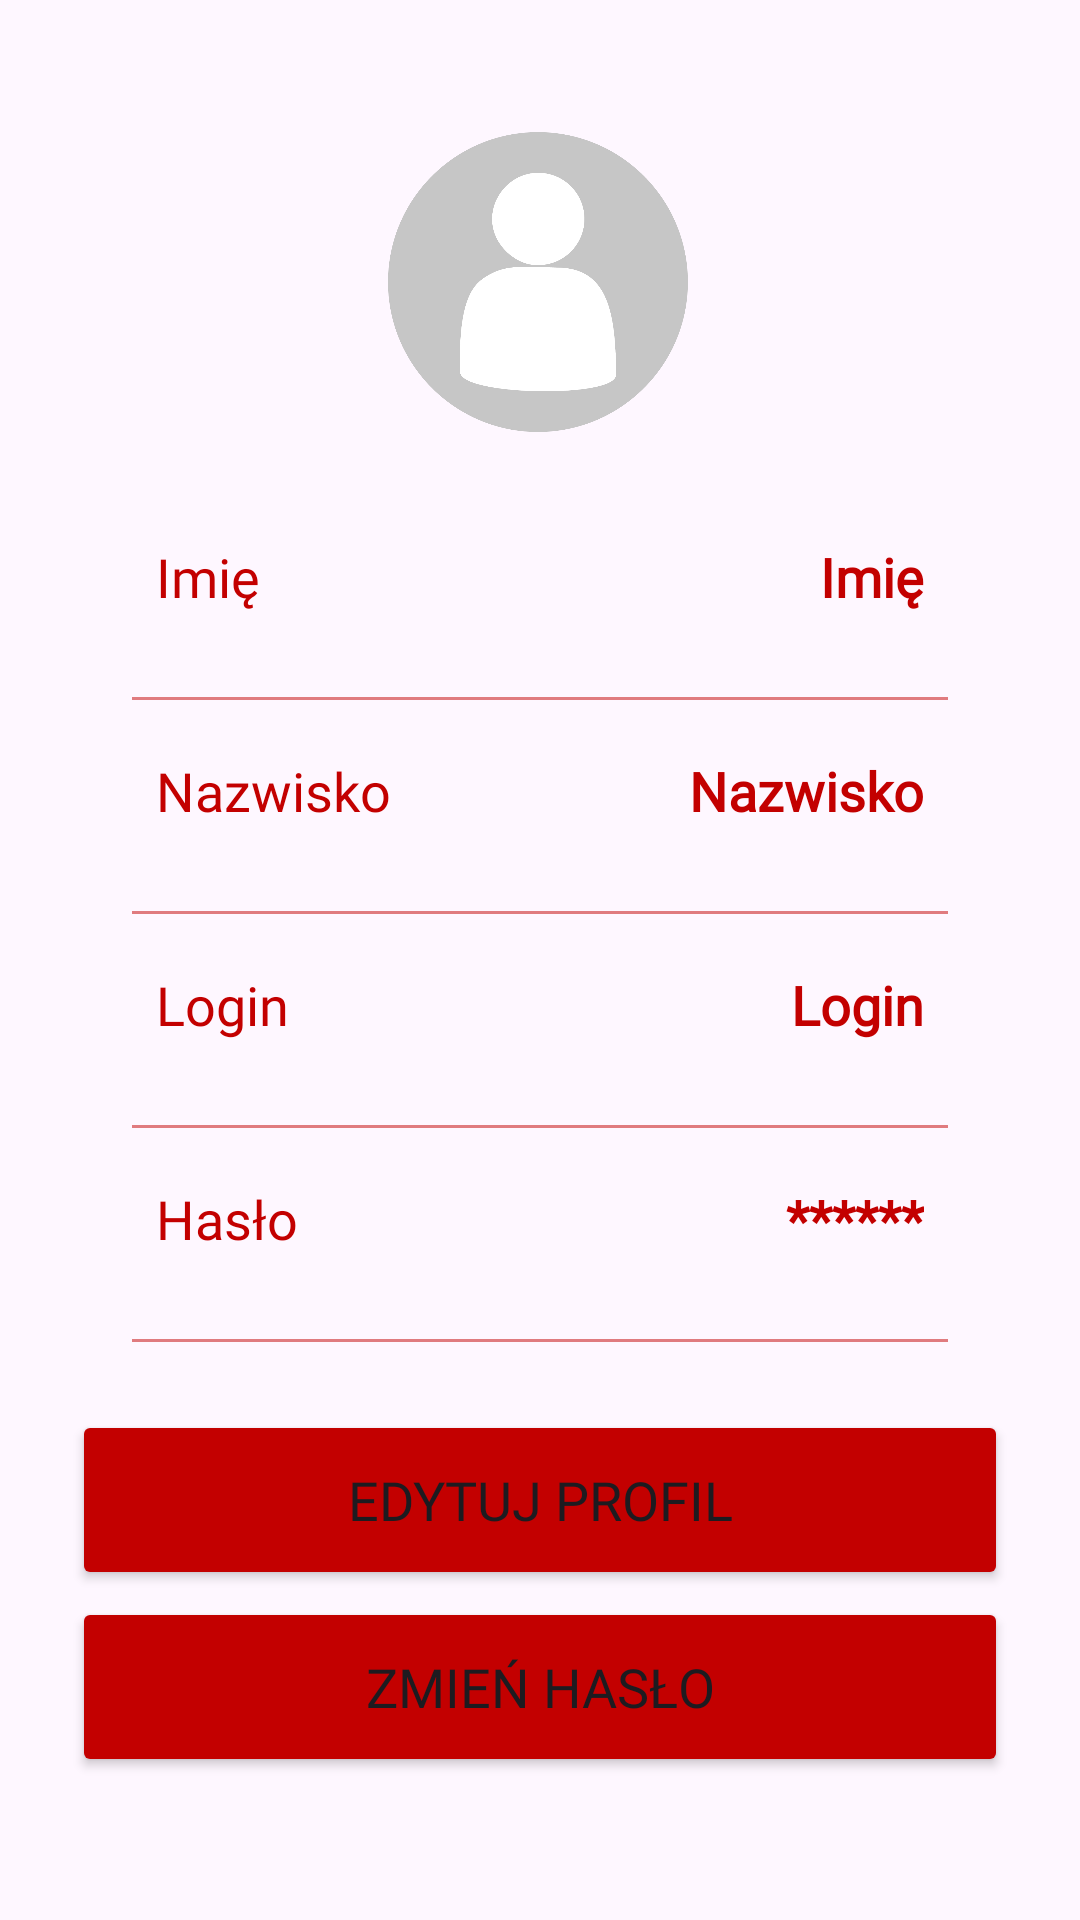

Android layout source for this screen:
<!-- AndroidManifest.xml: application theme Theme.Ocenus -->
<!-- res/layout/fragment_moj_profil.xml -->
<?xml version="1.0" encoding="utf-8"?>
<androidx.constraintlayout.widget.ConstraintLayout xmlns:android="http://schemas.android.com/apk/res/android"
    xmlns:app="http://schemas.android.com/apk/res-auto"
    xmlns:tools="http://schemas.android.com/tools"
    android:layout_width="match_parent"
    android:layout_height="match_parent"
    tools:context=".ProfilFragment">

    <View
        android:id="@+id/bottom_placeholder"
        android:layout_width="match_parent"
        android:layout_height="0dp"
        app:layout_constraintBottom_toBottomOf="parent"
        app:layout_constraintStart_toStartOf="parent"
        app:layout_constraintEnd_toEndOf="parent"/>

    <Button
        android:id="@+id/editButton"
        android:layout_width="0dp"
        android:layout_height="60dp"
        android:backgroundTint="#C30000"
        android:fontFamily="@font/asap"
        android:gravity="center"
        android:text="@string/edytuj_profil3"
        android:textAllCaps="true"
        android:textColorLink="@color/ocenusowski"
        android:textSize="18sp"
        app:cornerRadius="20dp"
        app:layout_constraintBottom_toBottomOf="parent"
        app:layout_constraintEnd_toEndOf="@id/linearLayout"
        app:layout_constraintStart_toStartOf="@id/linearLayout"
        app:layout_constraintTop_toBottomOf="@id/linearLayout"
        app:layout_constraintVertical_bias="0.104"
        tools:ignore="VisualLintButtonSize" />

    <ImageView
        android:id="@+id/profileImg"
        android:layout_width="100dp"
        android:layout_height="100dp"
        android:layout_marginTop="44dp"
        android:background="@drawable/profile"
        app:layout_constraintEnd_toEndOf="parent"
        app:layout_constraintHorizontal_bias="0.498"
        app:layout_constraintStart_toStartOf="parent"
        app:layout_constraintTop_toTopOf="parent"
        tools:ignore="ContentDescription" />

    <LinearLayout
        android:id="@+id/linearLayout"
        android:layout_width="match_parent"
        android:layout_height="wrap_content"
        android:layout_marginStart="24dp"
        android:layout_marginTop="8dp"
        android:layout_marginEnd="24dp"
        android:orientation="vertical"
        android:padding="10dp"
        app:layout_constraintEnd_toEndOf="parent"
        app:layout_constraintHorizontal_bias="0.0"
        app:layout_constraintStart_toStartOf="parent"
        app:layout_constraintTop_toBottomOf="@id/profileImg">

        <LinearLayout
            android:layout_width="match_parent"
            android:layout_height="wrap_content"
            android:layout_margin="10dp"
            android:orientation="horizontal"
            android:padding="8dp">

            <TextView
                android:id="@+id/imie"
                android:layout_width="wrap_content"
                android:layout_height="wrap_content"
                android:layout_weight="1"
                android:text="@string/imie4"
                android:fontFamily="@font/asap"
                android:textColor="@color/ocenusowski"
                android:textSize="18sp" />

            <TextView
                android:id="@+id/profileImie"
                android:layout_width="wrap_content"
                android:layout_height="wrap_content"
                android:layout_weight="1"
                android:text="@string/imie1"
                android:fontFamily="@font/asap"
                android:textAlignment="viewEnd"
                android:textColor="@color/ocenusowski"
                android:textSize="18sp"
                android:textStyle="bold" />

        </LinearLayout>

        <androidx.appcompat.widget.AppCompatImageView
            android:layout_width="match_parent"
            android:layout_height="1dp"
            android:layout_marginHorizontal="10dp"
            android:layout_marginTop="10dp"
            android:alpha="0.5"
            android:background="@color/ocenusowski" />

        <LinearLayout
            android:layout_width="match_parent"
            android:layout_height="wrap_content"
            android:layout_margin="10dp"
            android:orientation="horizontal"
            android:padding="8dp">

            <TextView
                android:id="@+id/nazwisko"
                android:layout_width="wrap_content"
                android:layout_height="wrap_content"
                android:layout_weight="1"
                android:text="@string/nazwisko5"
                android:fontFamily="@font/asap"
                android:textColor="@color/ocenusowski"
                android:textSize="18sp" />

            <TextView
                android:id="@+id/profileNazwisko"
                android:layout_width="wrap_content"
                android:layout_height="wrap_content"
                android:layout_weight="1"
                android:text="@string/nazwisko3"
                android:fontFamily="@font/asap"
                android:textAlignment="viewEnd"
                android:textColor="@color/ocenusowski"
                android:textSize="18sp"
                android:textStyle="bold" />

        </LinearLayout>

        <androidx.appcompat.widget.AppCompatImageView
            android:layout_width="match_parent"
            android:layout_height="1dp"
            android:layout_marginHorizontal="10dp"
            android:layout_marginTop="10dp"
            android:alpha="0.5"
            android:background="@color/ocenusowski" />

        <LinearLayout
            android:layout_width="match_parent"
            android:layout_height="wrap_content"
            android:layout_margin="10dp"
            android:orientation="horizontal"
            android:padding="8dp">

            <TextView
                android:id="@+id/login"
                android:layout_width="wrap_content"
                android:layout_height="wrap_content"
                android:layout_weight="1"
                android:text="@string/login5"
                android:fontFamily="@font/asap"
                android:textColor="@color/ocenusowski"
                android:textSize="18sp" />

            <TextView
                android:id="@+id/profileLogowanie"
                android:layout_width="wrap_content"
                android:layout_height="wrap_content"
                android:layout_weight="1"
                android:text="@string/login4"
                android:fontFamily="@font/asap"
                android:textAlignment="viewEnd"
                android:textColor="@color/ocenusowski"
                android:textSize="18sp"
                android:textStyle="bold" />

        </LinearLayout>

        <androidx.appcompat.widget.AppCompatImageView
            android:layout_width="match_parent"
            android:layout_height="1dp"
            android:layout_marginHorizontal="10dp"
            android:layout_marginTop="10dp"
            android:alpha="0.5"
            android:background="@color/ocenusowski" />

        <LinearLayout
            android:layout_width="match_parent"
            android:layout_height="wrap_content"
            android:layout_margin="10dp"
            android:orientation="horizontal"
            android:padding="8dp">

            <TextView
                android:id="@+id/haslo"
                android:layout_width="wrap_content"
                android:layout_height="wrap_content"
                android:layout_weight="1"
                android:text="@string/has_o5"
                android:fontFamily="@font/asap"
                android:textColor="@color/ocenusowski"
                android:textSize="18sp" />

            <TextView
                android:id="@+id/profileHaslo"
                android:layout_width="wrap_content"
                android:layout_height="wrap_content"
                android:layout_weight="1"
                android:text="******"
                android:fontFamily="@font/asap"
                android:textAlignment="viewEnd"
                android:textColor="@color/ocenusowski"
                android:textSize="18sp"
                android:textStyle="bold" />

        </LinearLayout>

        <androidx.appcompat.widget.AppCompatImageView
            android:layout_width="match_parent"
            android:layout_height="1dp"
            android:layout_marginHorizontal="10dp"
            android:layout_marginTop="10dp"
            android:alpha="0.5"
            android:background="@color/ocenusowski" />

    </LinearLayout>

    <Button
        android:id="@+id/goToMain"
        android:layout_width="0dp"
        android:layout_height="60dp"
        android:backgroundTint="#C30000"
        android:fontFamily="@font/asap"
        android:gravity="center"
        android:text="@string/zmie_has_o"
        android:textAllCaps="true"
        android:textColorLink="@color/ocenusowski"
        android:textSize="18sp"
        app:cornerRadius="20dp"
        app:layout_constraintBottom_toBottomOf="parent"
        app:layout_constraintEnd_toEndOf="@id/linearLayout"
        app:layout_constraintStart_toStartOf="@id/linearLayout"
        app:layout_constraintTop_toBottomOf="@+id/editButton"
        app:layout_constraintVertical_bias="0.045"
        tools:ignore="VisualLintButtonSize" />

</androidx.constraintlayout.widget.ConstraintLayout>
<!-- resources referenced by this layout -->
<resources>
  <color name="ocenusowski">#C30000</color>
  <!-- drawable profile: png bitmap (drawable, 56823 bytes) -->
  <string name="edytuj_profil3">Edytuj Profil</string>
  <string name="has_o5">Hasło</string>
  <string name="imie1">Imię</string>
  <string name="imie4">Imię</string>
  <string name="login4">Login</string>
  <string name="login5">Login</string>
  <string name="nazwisko3">Nazwisko</string>
  <string name="nazwisko5">Nazwisko</string>
  <string name="zmie_has_o">Zmień hasło</string>
  <style name="Theme.Ocenus" parent="Base.Theme.Ocenus">
      </style>
  <style name="Base.Theme.Ocenus" parent="Theme.Material3.DayNight.NoActionBar">
          <item name="colorPrimary">@color/ocenusowski</item>
          <item name="colorPrimaryVariant">@color/ocenusowski</item>
          <item name="colorOnPrimary">@color/white</item>
          <item name="colorSecondary">@color/ocenusowski</item>
          <item name="colorSecondaryVariant">@color/ocenusowski</item>
          <item name="colorOnSecondary">@color/black</item>
          <item name="android:statusBarColor">?attr/colorPrimaryVariant</item>
          <item name="navigationViewBackground">@color/white</item>
          <item name="customViewColor">@color/white</item>
  
  
      </style>
  <color name="white">#FFFFFFFF</color>
  <color name="black">#FF000000</color>
</resources>
